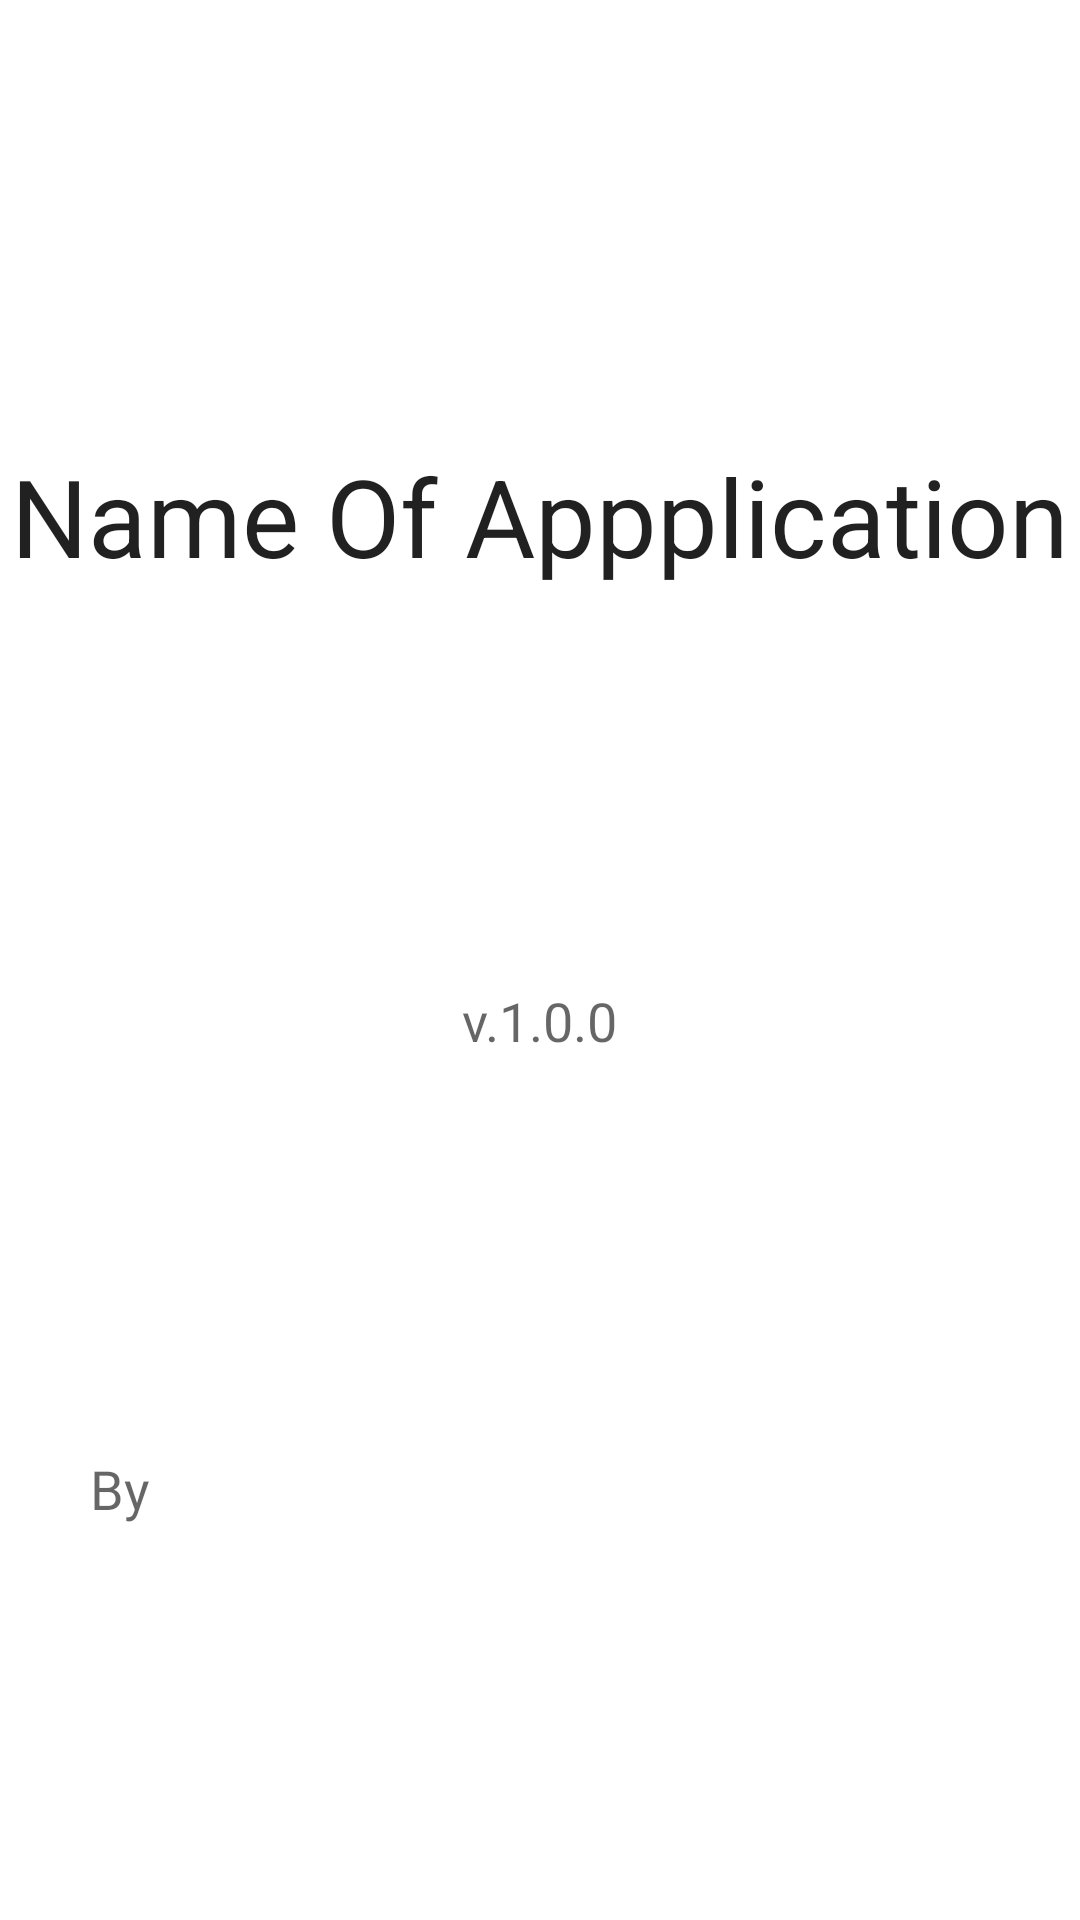

Write the Android layout XML for this screen, with the resource values it uses.
<!-- AndroidManifest.xml: application theme Theme.AndroidMusicFlashCard -->
<!-- res/layout/activity_about.xml -->
<?xml version="1.0" encoding="utf-8"?>
<androidx.constraintlayout.widget.ConstraintLayout xmlns:android="http://schemas.android.com/apk/res/android"
    xmlns:app="http://schemas.android.com/apk/res-auto"
    xmlns:tools="http://schemas.android.com/tools"
    android:layout_width="match_parent"
    android:layout_height="match_parent"
    tools:context=".AboutActivity">

    <TextView
        android:id="@+id/nameTextView"
        android:layout_width="wrap_content"
        android:layout_height="wrap_content"
        android:layout_marginTop="16dp"
        android:gravity="center"
        android:text="Name Of Appplication"
        android:textAppearance="@style/TextAppearance.AppCompat.Large"
        android:textSize="36sp"
        app:layout_constraintBottom_toTopOf="@+id/versionTextView"
        app:layout_constraintEnd_toEndOf="parent"
        app:layout_constraintHorizontal_bias="0.5"
        app:layout_constraintStart_toStartOf="parent"
        app:layout_constraintTop_toTopOf="parent" />

    <TextView
        android:id="@+id/versionTextView"
        android:layout_width="wrap_content"
        android:layout_height="wrap_content"
        android:text="v.1.0.0"
        android:textAppearance="@style/TextAppearance.AppCompat.Medium"
        app:layout_constraintBottom_toTopOf="@+id/byTextView"
        app:layout_constraintEnd_toEndOf="@+id/nameTextView"
        app:layout_constraintStart_toStartOf="@+id/nameTextView"
        app:layout_constraintTop_toBottomOf="@+id/nameTextView" />

    <TextView
        android:id="@+id/byTextView"
        android:layout_width="300dp"
        android:layout_height="wrap_content"
        android:text="By"
        android:textAppearance="@style/TextAppearance.AppCompat.Medium"
        app:layout_constraintBottom_toBottomOf="parent"
        app:layout_constraintEnd_toEndOf="@+id/nameTextView"
        app:layout_constraintStart_toStartOf="@+id/nameTextView"
        app:layout_constraintTop_toBottomOf="@+id/versionTextView" />
</androidx.constraintlayout.widget.ConstraintLayout>
<!-- resources referenced by this layout -->
<resources>
  <style name="Theme.AndroidMusicFlashCard" parent="Theme.MaterialComponents.DayNight.DarkActionBar">
          
          <item name="colorPrimary">#F61B3E</item>
          <item name="colorPrimaryVariant">#CD1633</item>
          <item name="colorOnPrimary">@color/white</item>
          
          <item name="colorSecondary">@color/teal_200</item>
          <item name="colorSecondaryVariant">@color/teal_700</item>
          <item name="colorOnSecondary">@color/black</item>
          
          <item name="android:statusBarColor" tools:targetApi="l">?attr/colorPrimaryVariant</item>
          
      </style>
  <!-- not gathered from this repository: default colours our renderer supplied (Android Studio template values) -->
  <color name="teal_200">#FF03DAC5</color>
  <color name="teal_700">#FF018786</color>
  <color name="black">#FF000000</color>
  <color name="white">#FFFFFFFF</color>
</resources>
